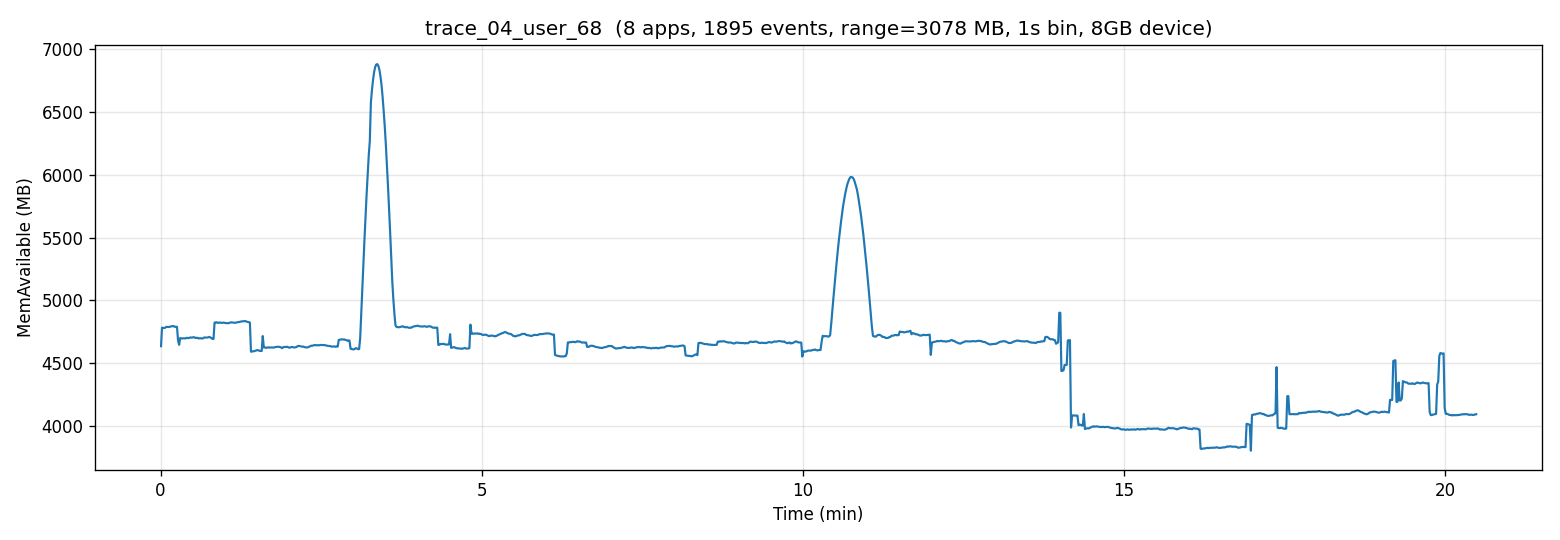

Data behind this chart, as committed beside it:
t_sec, mem_available_mb
0, 4636
1, 4783
2, 4781
4, 4780
4, 4784
6, 4790
6, 4789
8, 4788
8, 4789
9, 4792
10, 4793
11, 4796
12, 4795
13, 4789
14, 4790
15, 4789
16, 4679
17, 4646
18, 4700
19, 4698
20, 4696
21, 4698
22, 4698
23, 4697
24, 4702
25, 4701
26, 4700
27, 4705
28, 4704
29, 4704
30, 4706
31, 4707
32, 4701
34, 4701
34, 4703
36, 4697
36, 4698
38, 4699
38, 4697
40, 4697
40, 4704
42, 4705
42, 4704
44, 4704
44, 4706
46, 4710
46, 4706
48, 4700
48, 4694
50, 4693
50, 4824
52, 4824
52, 4826
54, 4821
54, 4822
56, 4824
56, 4822
58, 4821
58, 4823
60, 4823
... 1,170 more rows
